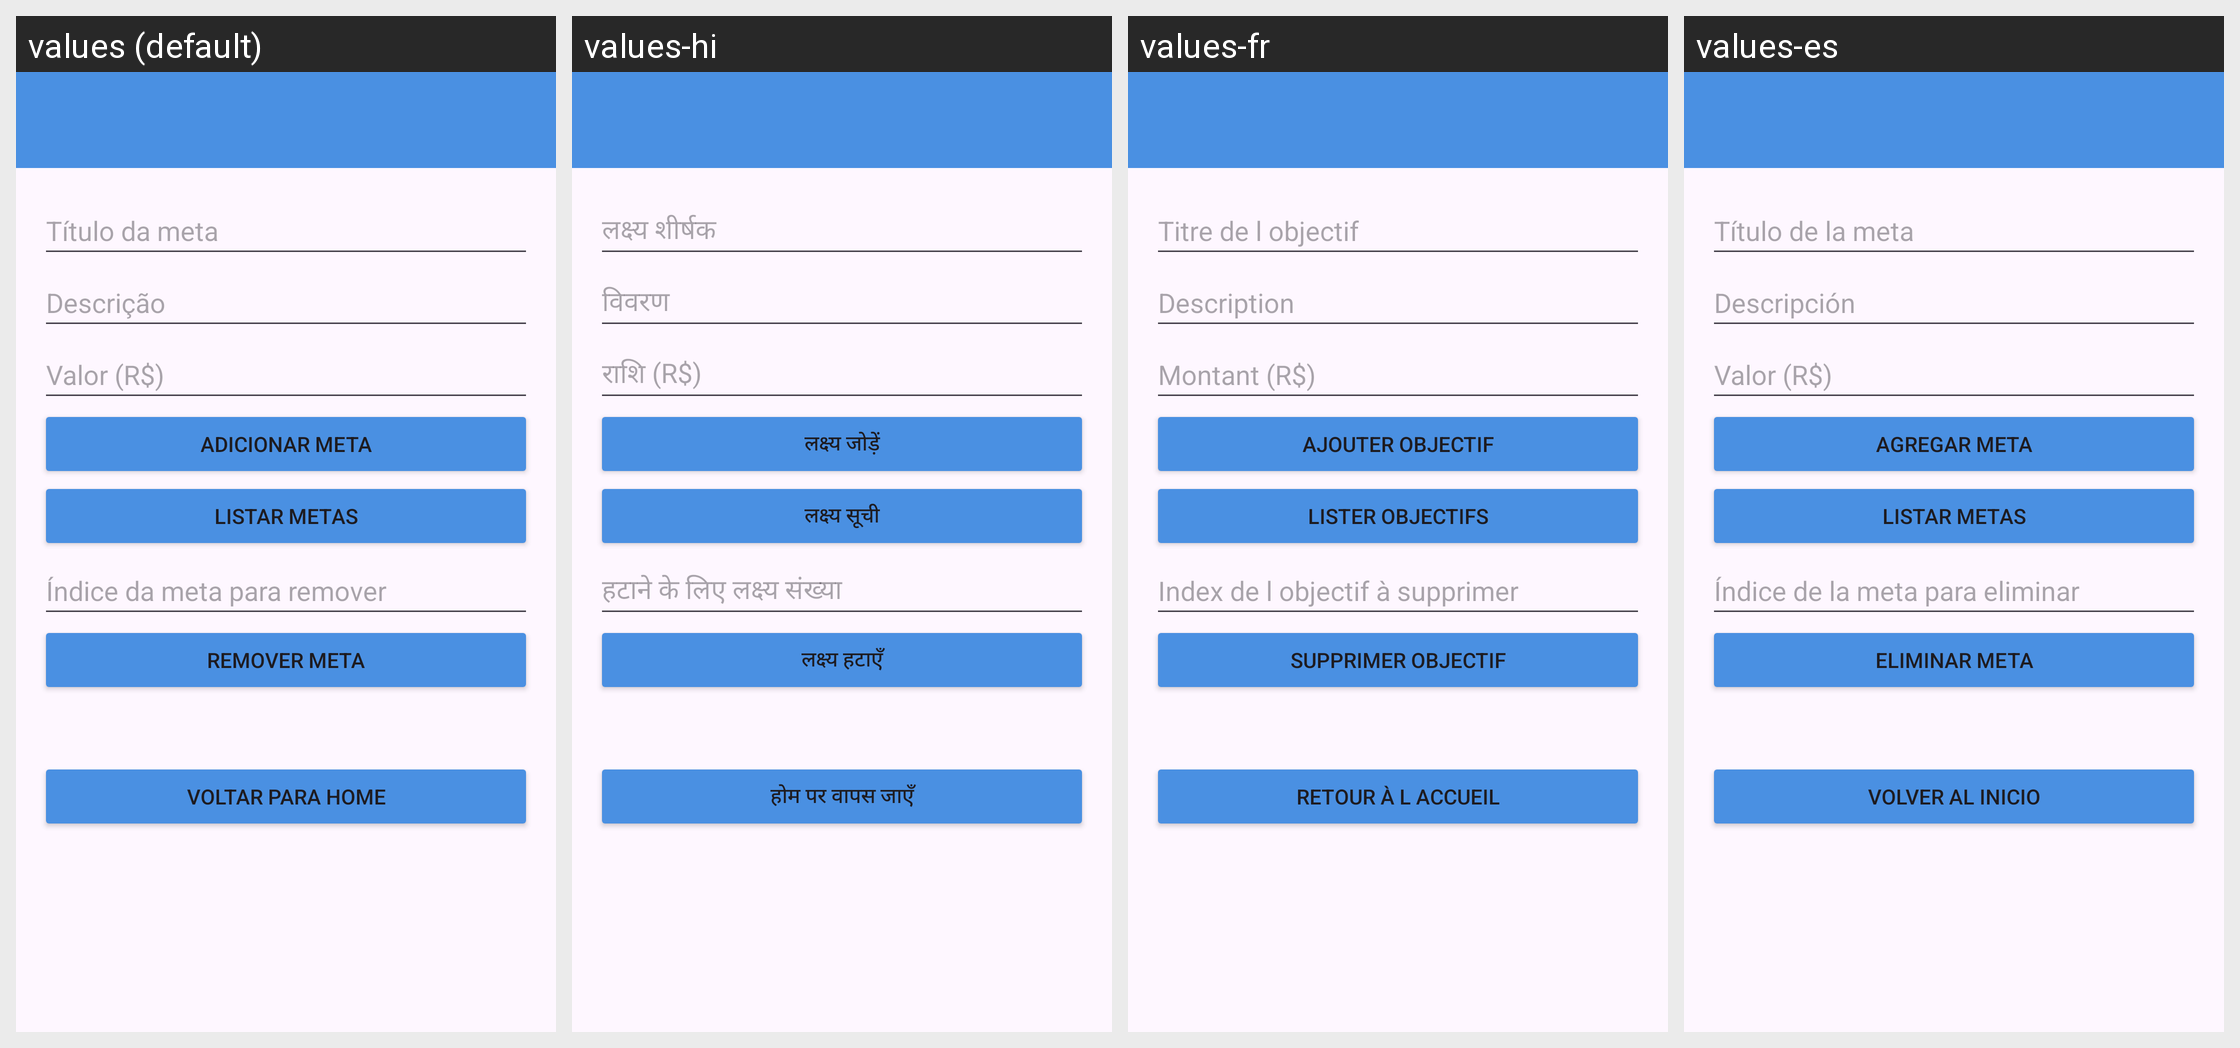

Strings drawn on this Android screen and how each of the app's shown locales translates them:
Android screen res/layout/activity_meta.xml rendered under 4 locales, left to right: values (default), values-hi, values-fr, values-es. Device: Nexus 5 (rendered at 1080×1920; each locale shown at half size, 540×960, under a caption strip naming it); theme Base.Theme.Immigrant_Economy.
Other locales in the repository, not shown: values-en, values-ht, values-zh-rCN.
Strings drawn on this screen, with the default value and each locale's value (text and hints the layout hard-codes, and strings that could not be matched under every locale, appear in the picture but are not listed):

t_tulo_da_meta
  values: Título da meta
  values-hi: लक्ष्य शीर्षक
  values-fr: Titre de l objectif
  values-es: Título de la meta

descri_o
  values: Descrição
  values-hi: विवरण
  values-fr: Description
  values-es: Descripción

valor_r
  values: Valor (R$)
  values-hi: राशि (R$)
  values-fr: Montant (R$)
  values-es: Valor (R$)

adicionar_meta
  values: Adicionar Meta
  values-hi: लक्ष्य जोड़ें
  values-fr: Ajouter objectif
  values-es: Agregar Meta

listar_metas
  values: Listar Metas
  values-hi: लक्ष्य सूची
  values-fr: Lister objectifs
  values-es: Listar Metas

ndice_da_meta_para_remover
  values: Índice da meta para remover
  values-hi: हटाने के लिए लक्ष्य संख्या
  values-fr: Index de l objectif à supprimer
  values-es: Índice de la meta para eliminar

remover_meta
  values: Remover Meta
  values-hi: लक्ष्य हटाएँ
  values-fr: Supprimer objectif
  values-es: Eliminar Meta

voltar_para_home
  values: Voltar para Home
  values-hi: होम पर वापस जाएँ
  values-fr: Retour à l accueil
  values-es: Volver al Inicio
